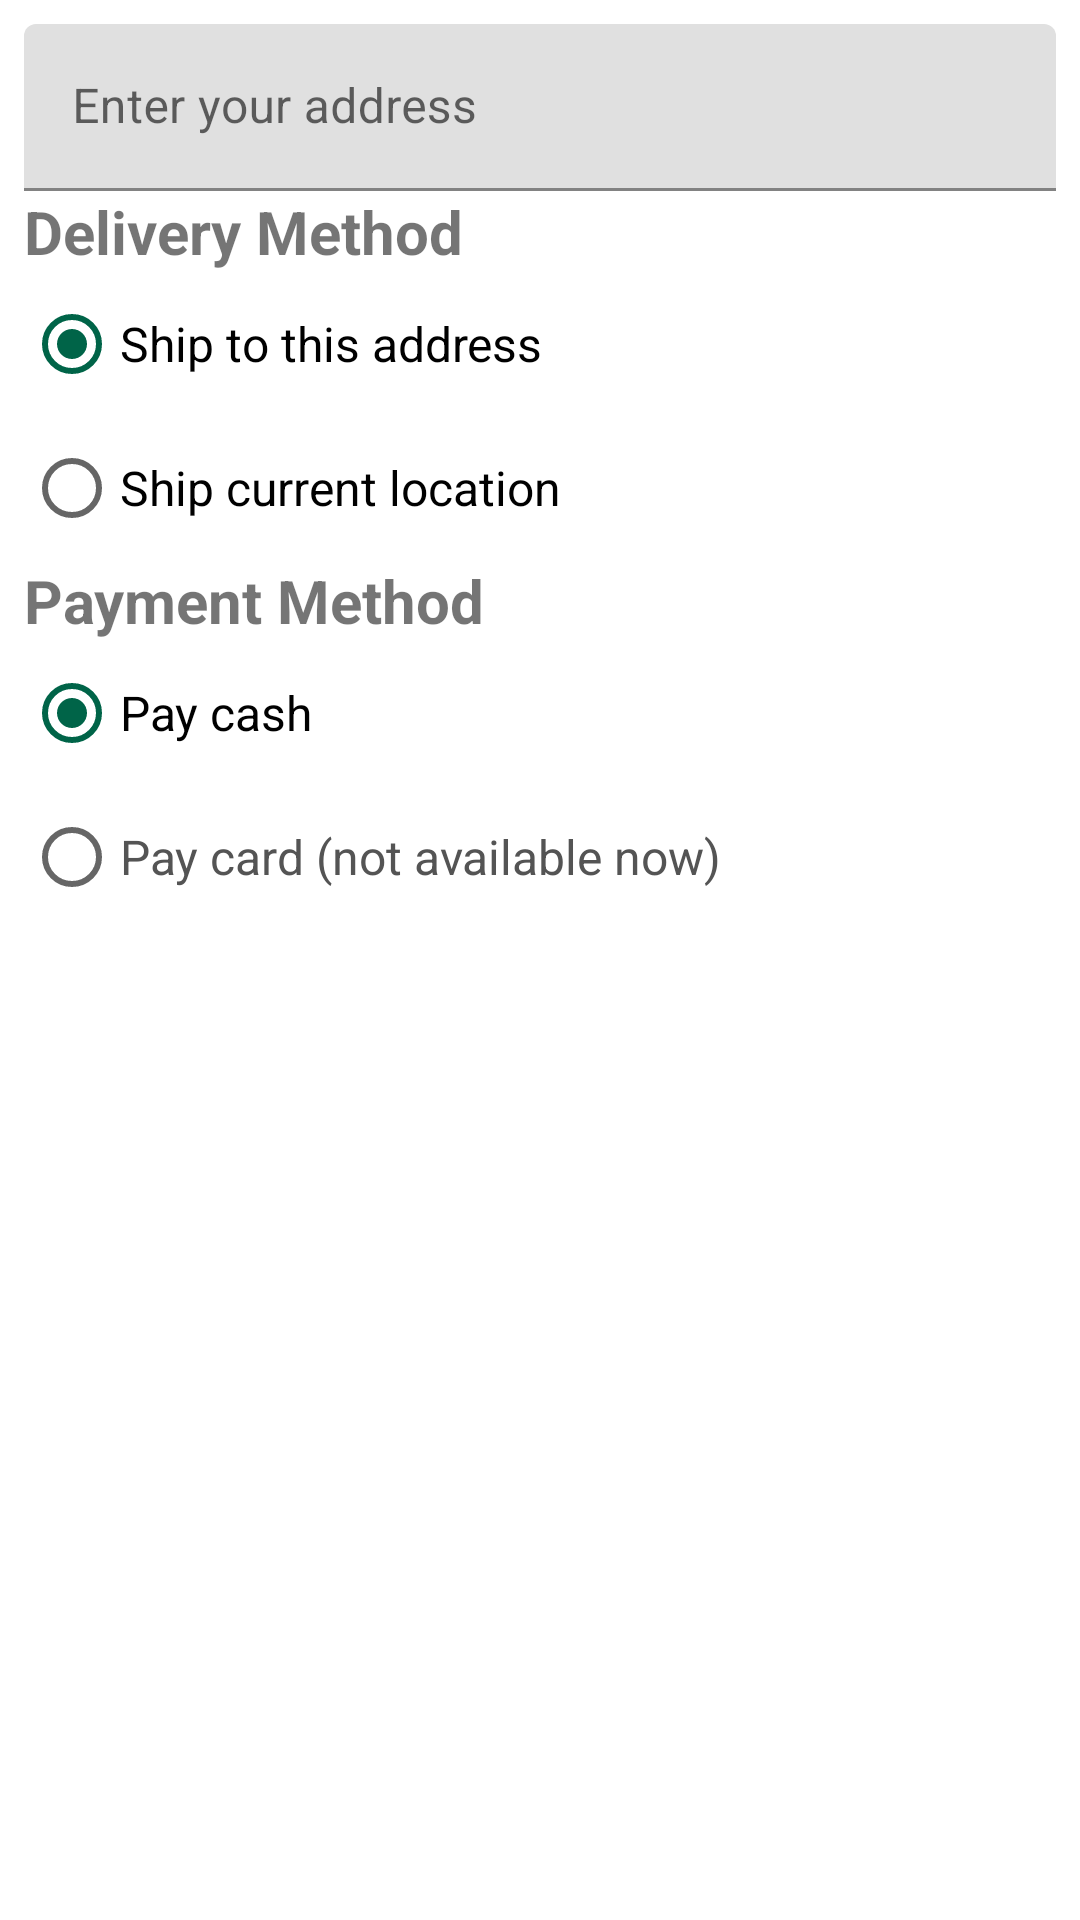

Produce the Android XML layout that renders to this screen, including the resource entries it uses.
<!-- AndroidManifest.xml: application theme Theme.InAnyPlace -->
<!-- res/layout/layout_place_order.xml -->
<?xml version="1.0" encoding="utf-8"?>
<LinearLayout xmlns:android="http://schemas.android.com/apk/res/android"
    android:layout_width="match_parent"
    android:layout_height="wrap_content"
    android:orientation="vertical"
    android:padding="8dp">

    <com.google.android.material.textfield.TextInputLayout
        android:id="@+id/text_input_order"
        android:layout_width="match_parent"
        android:layout_height="wrap_content">

        <EditText
            android:id="@+id/edit_text_adress"
            android:layout_width="match_parent"
            android:layout_height="wrap_content"
            android:hint="Enter your address" />

    </com.google.android.material.textfield.TextInputLayout>

    <TextView
        android:layout_width="match_parent"
        android:layout_height="wrap_content"
        android:text="Delivery Method"
        android:textSize="20dp"
        android:textStyle="bold" />

    <RadioGroup
        android:layout_width="match_parent"
        android:layout_height="wrap_content"
        android:orientation="vertical">

        <RadioButton
            android:id="@+id/radio_button_ship_this_address"
            android:layout_width="match_parent"
            android:layout_height="wrap_content"
            android:checked="true"
            android:text="Ship to this address"
            android:textSize="16dp" />

        <RadioButton
            android:id="@+id/radio_button_ship_current_location"
            android:layout_width="match_parent"
            android:layout_height="wrap_content"
            android:text="Ship current location"
            android:textSize="16dp" />

    </RadioGroup>

    <TextView
        android:layout_width="match_parent"
        android:layout_height="wrap_content"
        android:text="Payment Method"
        android:textSize="20dp"
        android:textStyle="bold" />

    <RadioGroup
        android:layout_width="match_parent"
        android:layout_height="wrap_content"
        android:orientation="vertical">

        <RadioButton
            android:id="@+id/radio_button_pay_cash"
            android:layout_width="wrap_content"
            android:layout_height="wrap_content"
            android:checked="true"
            android:text="Pay cash"
            android:textSize="16dp" />

        <RadioButton
            android:id="@+id/radio_button_pay_card"
            android:layout_width="wrap_content"
            android:layout_height="wrap_content"
            android:clickable="false"
            android:text="Pay card (not available now)"
            android:textColor="#545454"
            android:textSize="16dp" />

    </RadioGroup>

</LinearLayout>
<!-- resources referenced by this layout -->
<resources>
  <style name="Theme.InAnyPlace" parent="Theme.MaterialComponents.DayNight.NoActionBar">
          
          <item name="colorPrimary">@color/dark_green</item>
          <item name="colorPrimaryVariant">@color/black</item>
          <item name="colorOnPrimary">@color/white</item>
          
          <item name="colorSecondary">@color/dark_green</item>
          <item name="colorSecondaryVariant">@color/dark_green</item>
          <item name="colorOnSecondary">@color/white</item>
          
          <item name="android:statusBarColor" tools:targetApi="l">?attr/colorPrimaryVariant</item>
          
      </style>
  <color name="dark_green">#006448</color>
  <color name="black">#FF000000</color>
  <color name="white">#FFFFFFFF</color>
</resources>
